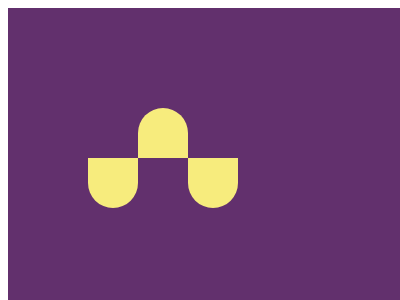

Reproduce this picture with HTML and CSS.

<!-- file: index.html -->
<!DOCTYPE html>
<html lang="en">
<head>
    <meta charset="UTF-8">
    <meta http-equiv="X-UA-Compatible" content="IE=edge">
    <meta name="viewport" content="width=device-width, initial-scale=1.0">
    <title>Document</title>
    <link rel="stylesheet"href="styles.css">
</head>
<body>
    <div id="container">
        <div class="box-1 inner-box"></div>
        <div class="box-2 inner-box"></div>
        <div class="box-3 inner-box"></div>
      </div>
        
</body>
</html>

/* file: styles.css */
#container{
    width:400px;
    height:300px;
    background-color:#62306D;
    position:relative;
  }
  .inner-box{
    height:50px;
    width:50px;
    background-color:#F7EC7D;
    border-radius:0 0 50% 50%;
      display:inline-block;
    position:absoloute;
    top:50%;
    left:40px;
  }
  .box-2{
    transform:rotate(180deg)
  }
  .box-1{
    position:absolute;
    left:20%;
  }
  .box-2{
     position:absolute;
    left:32.5%;
    top:100px;
  }
  .box-3{
    position:absolute;
    left:45%;
  }